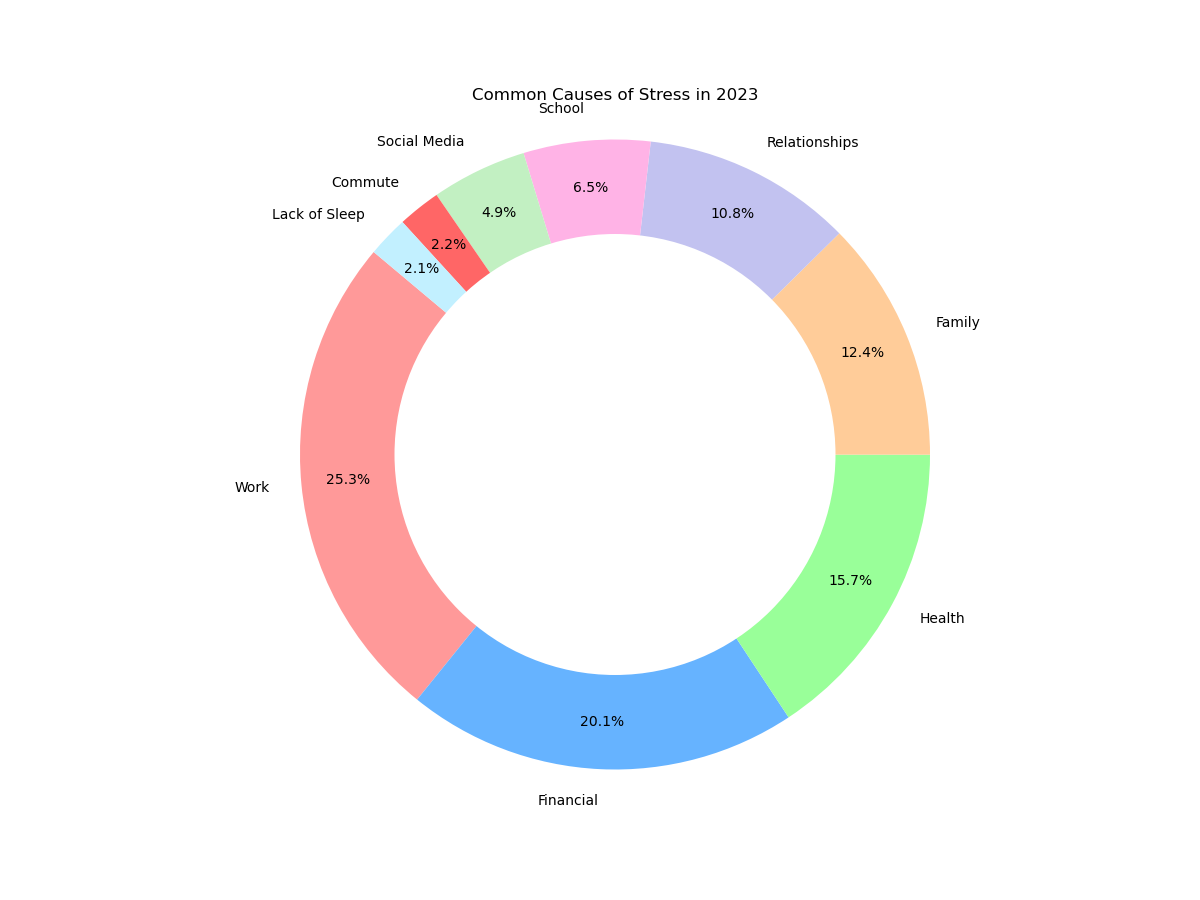

The table this chart was drawn from, first rows:
Cause, Percentage
Work, 25.3
Financial, 20.1
Health, 15.7
Family, 12.4
Relationships, 10.8
School, 6.5
Social Media, 4.9
Commute, 2.2
Lack of Sleep, 2.1
